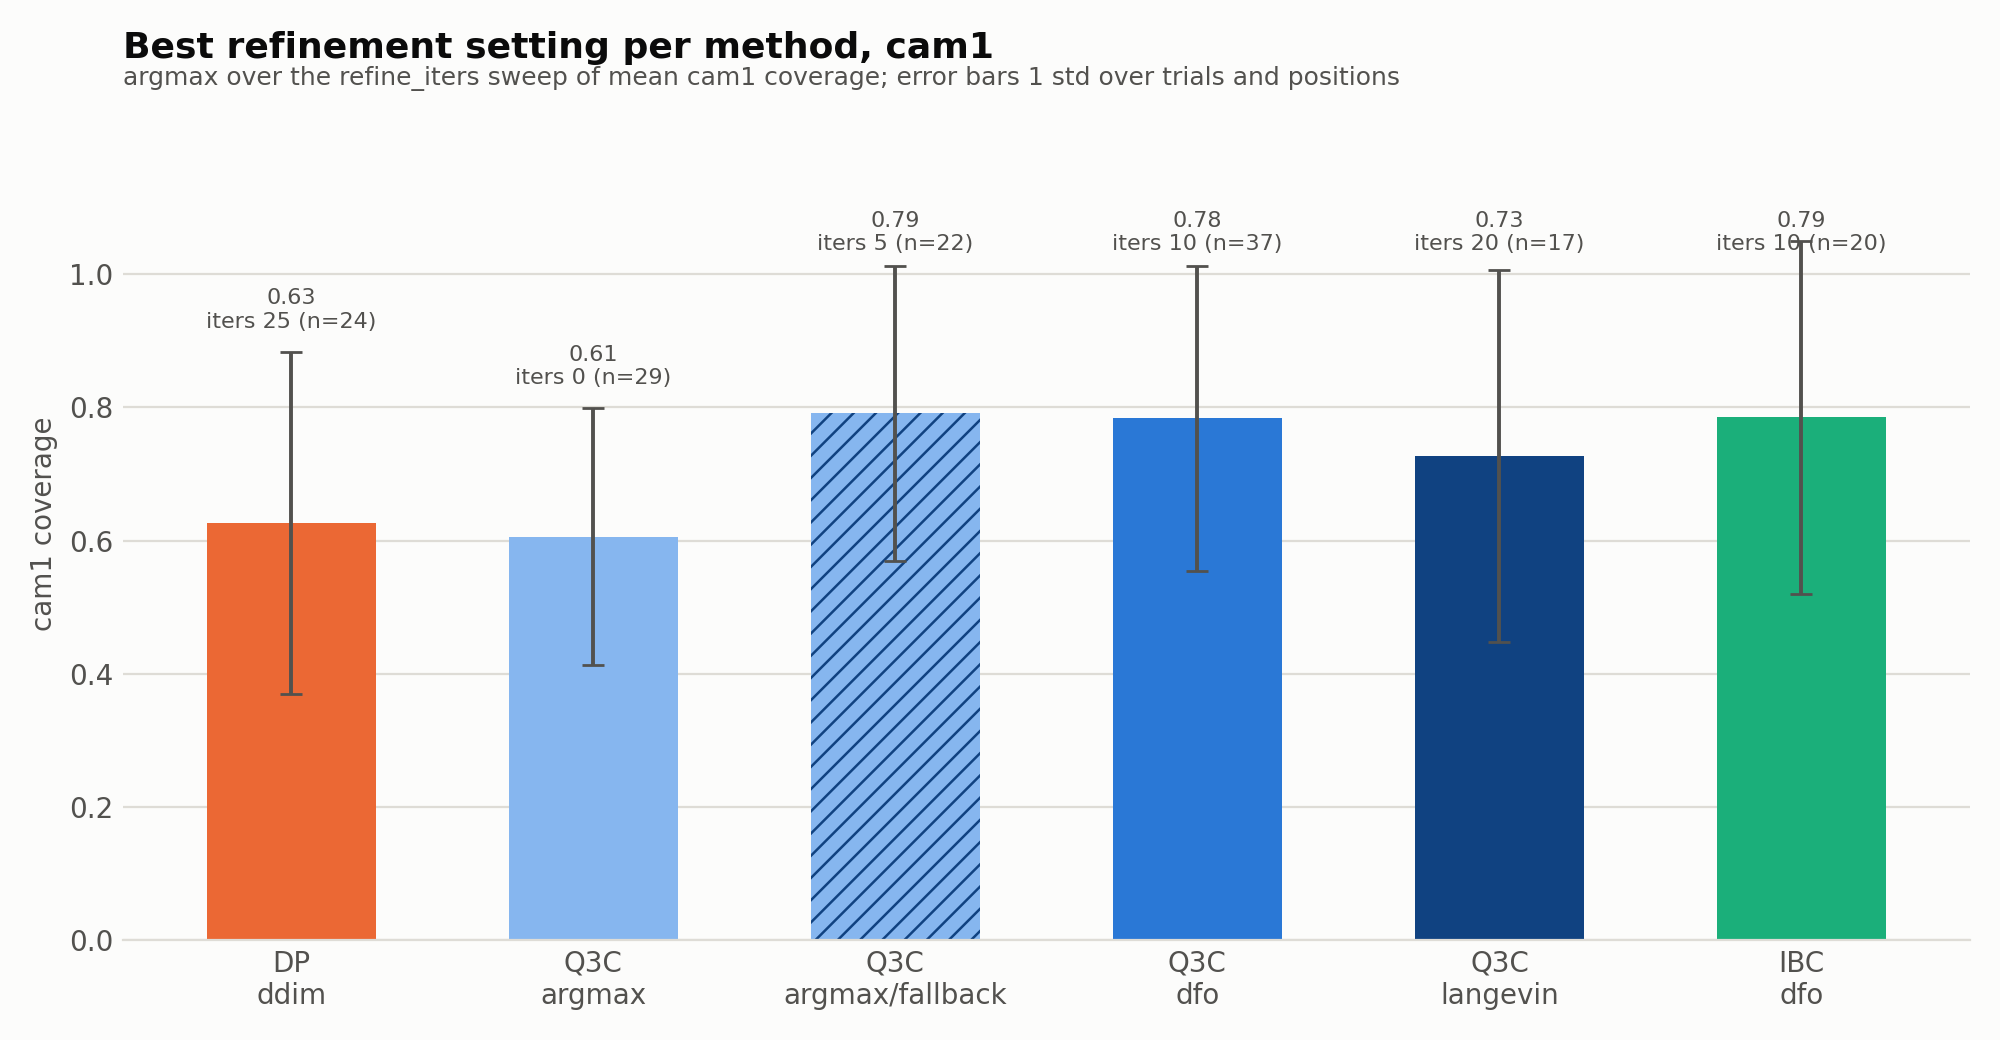

Data behind this chart, as committed beside it:
algorithm, inference, refine_iters, metric, mean, std, n_runs, is_best
dp, ddim, 5, cam1, 0.6142, 0.2699, 19, 
dp, ddim, 10, cam1, 0.6217, 0.2684, 18, 
dp, ddim, 25, cam1, 0.6266, 0.2573, 24, yes
q3c, argmax, 0, cam1, 0.6058, 0.1929, 29, yes
q3c, argmax_fallback, 5, cam1, 0.791, 0.221, 22, yes
q3c, dfo, 5, cam1, 0.759, 0.2448, 37, 
q3c, dfo, 10, cam1, 0.7836, 0.2286, 37, yes
q3c, dfo, 20, cam1, 0.7234, 0.2045, 16, 
q3c, dfo, 50, cam1, 0.7094, 0.2554, 16, 
q3c, langevin, 5, cam1, 0.6633, 0.3047, 17, 
q3c, langevin, 10, cam1, 0.618, 0.301, 17, 
q3c, langevin, 20, cam1, 0.7271, 0.2794, 17, yes
q3c, langevin, 50, cam1, 0.6872, 0.2811, 16, 
ibc, dfo, 5, cam1, 0.7595, 0.2532, 25, 
ibc, dfo, 10, cam1, 0.7854, 0.265, 20, yes
ibc, dfo, 25, cam1, 0.6932, 0.2911, 18, 
